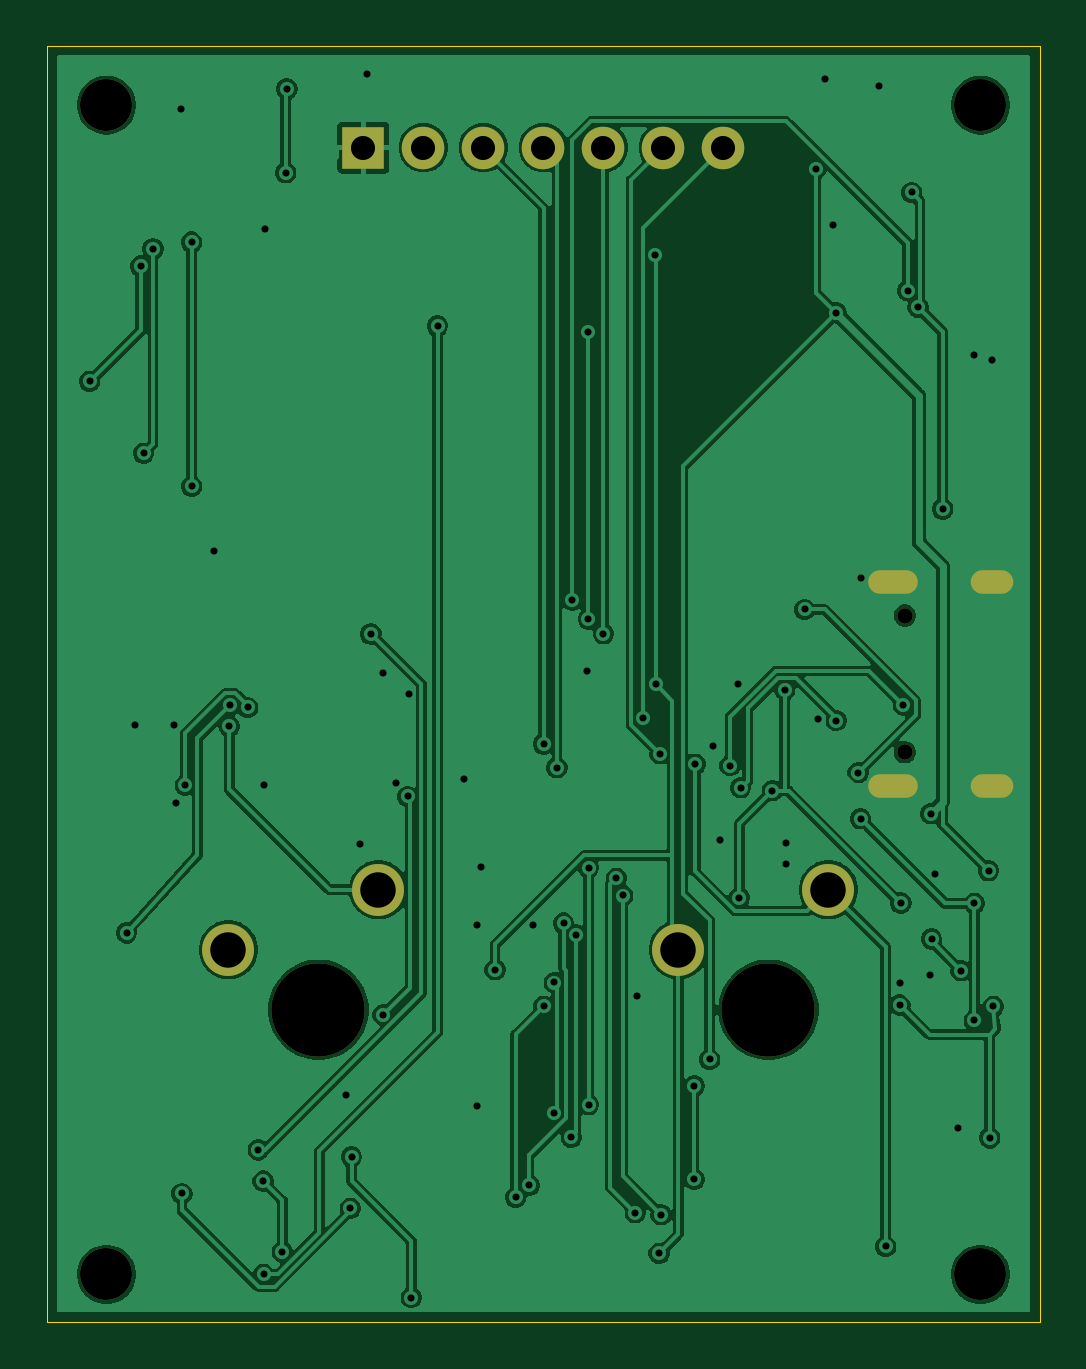
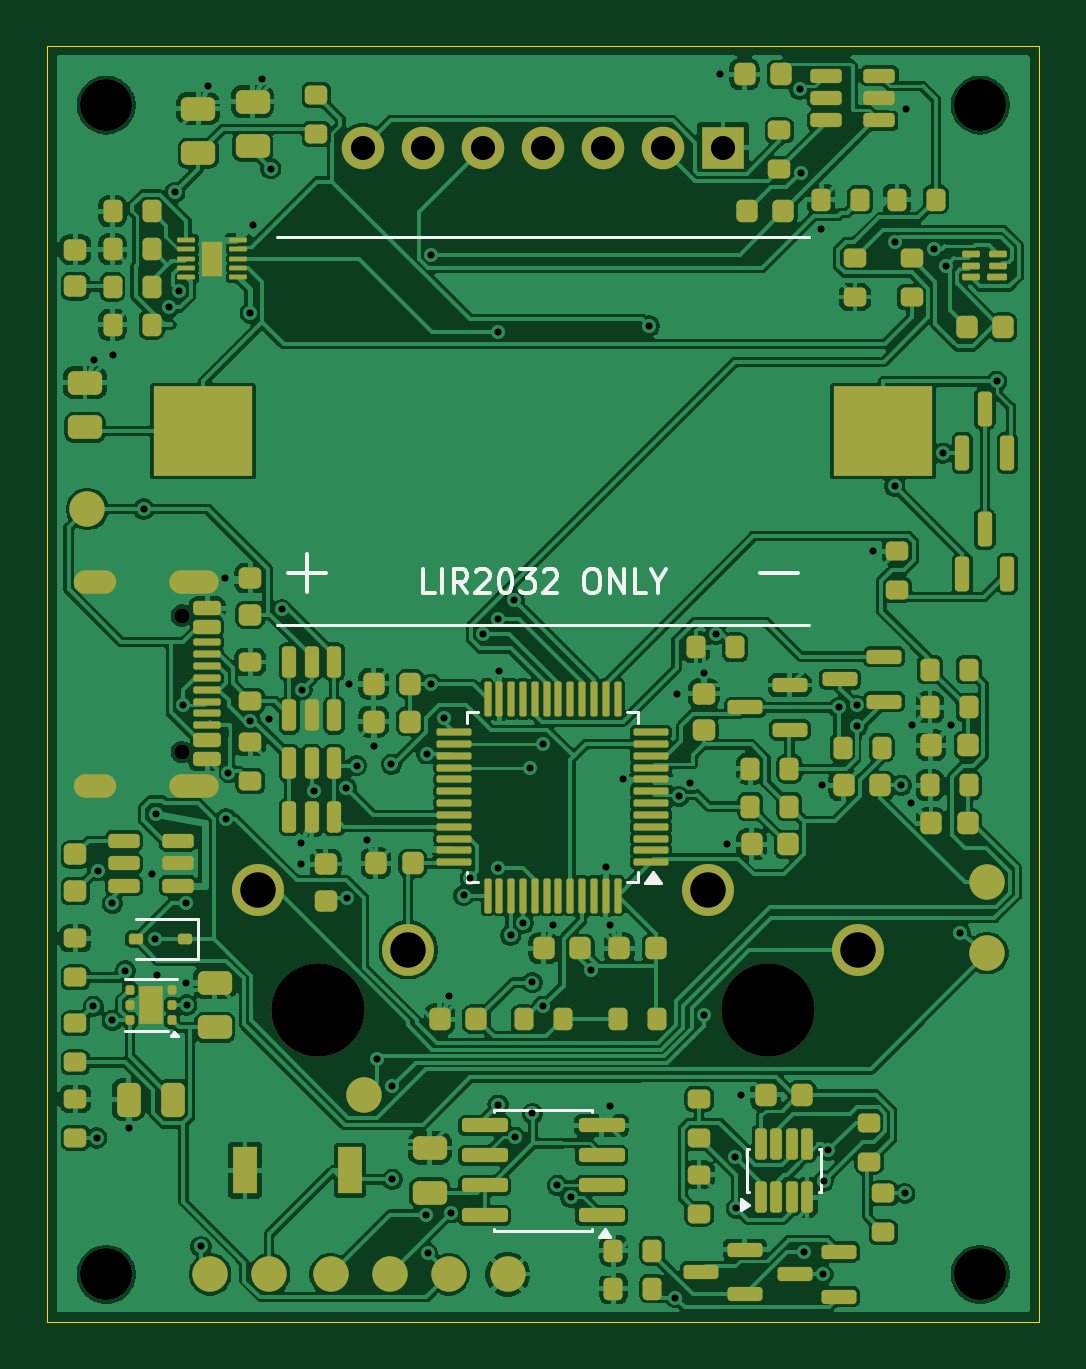
Circuit board: 11 layer files. Board 42.0 x 54.0 mm.
- bottom_copper: click-counter-Q5-B_Cu.gbl (291247 bytes)
- bottom_mask: click-counter-Q5-B_Mask.gbs (12699 bytes)
- paste: click-counter-Q5-B_Paste.gbp (11672 bytes)
- bottom_silk: click-counter-Q5-B_Silkscreen.gbo (19466 bytes)
- outline: click-counter-Q5-Edge_Cuts.gm1 (665 bytes)
- top_copper: click-counter-Q5-F_Cu.gtl (115299 bytes)
- top_mask: click-counter-Q5-F_Mask.gts (1407 bytes)
- paste: click-counter-Q5-F_Paste.gtp (503 bytes)
- top_silk: click-counter-Q5-F_Silkscreen.gto (1417 bytes)
- drill: click-counter-Q5-NPTH.drl (600 bytes)
- drill: click-counter-Q5-PTH.drl (2642 bytes)

=== bottom_copper: click-counter-Q5-B_Cu.gbl (291247 bytes, source omitted) ===
=== bottom_mask: click-counter-Q5-B_Mask.gbs (12699 bytes, source omitted) ===
=== paste: click-counter-Q5-B_Paste.gbp (11672 bytes, source omitted) ===
=== bottom_silk: click-counter-Q5-B_Silkscreen.gbo (19466 bytes, source omitted) ===
=== outline: click-counter-Q5-Edge_Cuts.gm1 ===
%TF.GenerationSoftware,KiCad,Pcbnew,10.0.6-10.0.6~ubuntu24.04.1*%
%TF.CreationDate,2026-09-25T11:34:31+00:00*%
%TF.ProjectId,click-counter-Q5,636c6963-6b2d-4636-9f75-6e7465722d51,rev?*%
%TF.SameCoordinates,Original*%
%TF.FileFunction,Profile,NP*%
%FSLAX46Y46*%
G04 Gerber Fmt 4.6, Leading zero omitted, Abs format (unit mm)*
G04 Created by KiCad (PCBNEW 10.0.6-10.0.6~ubuntu24.04.1) date 2026-09-25 11:34:31*
%MOMM*%
%LPD*%
G01*
G04 APERTURE LIST*
%TA.AperFunction,Profile*%
%ADD10C,0.050000*%
%TD*%
G04 APERTURE END LIST*
D10*
X0Y0D02*
X42000000Y0D01*
X0Y-54000000D02*
X0Y0D01*
X42000000Y0D02*
X42000000Y-54000000D01*
X42000000Y-54000000D02*
X0Y-54000000D01*
M02*

=== top_copper: click-counter-Q5-F_Cu.gtl (115299 bytes, source omitted) ===
=== top_mask: click-counter-Q5-F_Mask.gts ===
%TF.GenerationSoftware,KiCad,Pcbnew,10.0.6-10.0.6~ubuntu24.04.1*%
%TF.CreationDate,2026-09-25T11:34:31+00:00*%
%TF.ProjectId,click-counter-Q5,636c6963-6b2d-4636-9f75-6e7465722d51,rev?*%
%TF.SameCoordinates,Original*%
%TF.FileFunction,Soldermask,Top*%
%TF.FilePolarity,Negative*%
%FSLAX46Y46*%
G04 Gerber Fmt 4.6, Leading zero omitted, Abs format (unit mm)*
G04 Created by KiCad (PCBNEW 10.0.6-10.0.6~ubuntu24.04.1) date 2026-09-25 11:34:31*
%MOMM*%
%LPD*%
G01*
G04 APERTURE LIST*
%ADD10C,2.200000*%
%ADD11C,3.950000*%
%ADD12R,1.800000X1.800000*%
%ADD13C,1.800000*%
%ADD14C,0.650000*%
%ADD15O,1.800000X1.000000*%
%ADD16O,2.100000X1.000000*%
G04 APERTURE END LIST*
D10*
%TO.C,H4*%
X39500000Y-2500000D03*
%TD*%
D11*
%TO.C,SW1*%
X11475000Y-40800000D03*
D10*
X14015000Y-35720000D03*
X7665000Y-38260000D03*
%TD*%
%TO.C,H3*%
X2500000Y-2500000D03*
%TD*%
%TO.C,H2*%
X39500000Y-52000000D03*
%TD*%
D11*
%TO.C,SW2*%
X30525000Y-40800000D03*
D10*
X33065000Y-35720000D03*
X26715000Y-38260000D03*
%TD*%
%TO.C,H1*%
X2500000Y-52000000D03*
%TD*%
D12*
%TO.C,DS1*%
X13380000Y-4300000D03*
D13*
X15920000Y-4300000D03*
X18460000Y-4300000D03*
X21000000Y-4300000D03*
X23540000Y-4300000D03*
X26080000Y-4300000D03*
X28620000Y-4300000D03*
%TD*%
D14*
%TO.C,J1*%
X36295000Y-24110000D03*
X36295000Y-29890000D03*
D15*
X39975000Y-22680000D03*
D16*
X35795000Y-22680000D03*
D15*
X39975000Y-31320000D03*
D16*
X35795000Y-31320000D03*
%TD*%
M02*

=== paste: click-counter-Q5-F_Paste.gtp ===
%TF.GenerationSoftware,KiCad,Pcbnew,10.0.6-10.0.6~ubuntu24.04.1*%
%TF.CreationDate,2026-09-25T11:34:31+00:00*%
%TF.ProjectId,click-counter-Q5,636c6963-6b2d-4636-9f75-6e7465722d51,rev?*%
%TF.SameCoordinates,Original*%
%TF.FileFunction,Paste,Top*%
%TF.FilePolarity,Positive*%
%FSLAX46Y46*%
G04 Gerber Fmt 4.6, Leading zero omitted, Abs format (unit mm)*
G04 Created by KiCad (PCBNEW 10.0.6-10.0.6~ubuntu24.04.1) date 2026-09-25 11:34:31*
%MOMM*%
%LPD*%
G01*
G04 APERTURE LIST*
G04 APERTURE END LIST*
M02*

=== top_silk: click-counter-Q5-F_Silkscreen.gto ===
%TF.GenerationSoftware,KiCad,Pcbnew,10.0.6-10.0.6~ubuntu24.04.1*%
%TF.CreationDate,2026-09-25T11:34:31+00:00*%
%TF.ProjectId,click-counter-Q5,636c6963-6b2d-4636-9f75-6e7465722d51,rev?*%
%TF.SameCoordinates,Original*%
%TF.FileFunction,Legend,Top*%
%TF.FilePolarity,Positive*%
%FSLAX46Y46*%
G04 Gerber Fmt 4.6, Leading zero omitted, Abs format (unit mm)*
G04 Created by KiCad (PCBNEW 10.0.6-10.0.6~ubuntu24.04.1) date 2026-09-25 11:34:31*
%MOMM*%
%LPD*%
G01*
G04 APERTURE LIST*
%ADD10C,2.200000*%
%ADD11C,3.950000*%
%ADD12R,1.800000X1.800000*%
%ADD13C,1.800000*%
%ADD14C,0.650000*%
%ADD15O,1.800000X1.000000*%
%ADD16O,2.100000X1.000000*%
G04 APERTURE END LIST*
%LPC*%
D10*
%TO.C,H4*%
X39500000Y-2500000D03*
%TD*%
D11*
%TO.C,SW1*%
X11475000Y-40800000D03*
D10*
X14015000Y-35720000D03*
X7665000Y-38260000D03*
%TD*%
%TO.C,H3*%
X2500000Y-2500000D03*
%TD*%
%TO.C,H2*%
X39500000Y-52000000D03*
%TD*%
D11*
%TO.C,SW2*%
X30525000Y-40800000D03*
D10*
X33065000Y-35720000D03*
X26715000Y-38260000D03*
%TD*%
%TO.C,H1*%
X2500000Y-52000000D03*
%TD*%
D12*
%TO.C,DS1*%
X13380000Y-4300000D03*
D13*
X15920000Y-4300000D03*
X18460000Y-4300000D03*
X21000000Y-4300000D03*
X23540000Y-4300000D03*
X26080000Y-4300000D03*
X28620000Y-4300000D03*
%TD*%
D14*
%TO.C,J1*%
X36295000Y-24110000D03*
X36295000Y-29890000D03*
D15*
X39975000Y-22680000D03*
D16*
X35795000Y-22680000D03*
D15*
X39975000Y-31320000D03*
D16*
X35795000Y-31320000D03*
%TD*%
%LPD*%
M02*

=== drill: click-counter-Q5-NPTH.drl ===
M48
; DRILL file KiCad 10.0.6-10.0.6~ubuntu24.04.1 date 2026-09-25T11:34:32
; FORMAT={-:-/ absolute / metric / decimal}
; #@! TF.CreationDate,2026-09-25T11:34:32+00:00
; #@! TF.GenerationSoftware,Kicad,Pcbnew,10.0.6-10.0.6~ubuntu24.04.1
; #@! TF.FileFunction,NonPlated,1,2,NPTH
FMAT,2
METRIC
; #@! TA.AperFunction,NonPlated,NPTH,ComponentDrill
T1C0.650
; #@! TA.AperFunction,NonPlated,NPTH,ComponentDrill
T2C2.200
; #@! TA.AperFunction,NonPlated,NPTH,ComponentDrill
T3C3.950
%
G90
G05
T1
X36.295Y-24.11
X36.295Y-29.89
T2
X2.5Y-2.5
X2.5Y-52.0
X39.5Y-2.5
X39.5Y-52.0
T3
X11.475Y-40.8
X30.525Y-40.8
M30

=== drill: click-counter-Q5-PTH.drl ===
M48
; DRILL file KiCad 10.0.6-10.0.6~ubuntu24.04.1 date 2026-09-25T11:34:32
; FORMAT={-:-/ absolute / metric / decimal}
; #@! TF.CreationDate,2026-09-25T11:34:32+00:00
; #@! TF.GenerationSoftware,Kicad,Pcbnew,10.0.6-10.0.6~ubuntu24.04.1
; #@! TF.FileFunction,Plated,1,2,PTH
FMAT,2
METRIC
; #@! TA.AperFunction,Plated,PTH,ViaDrill
T1C0.300
; #@! TA.AperFunction,Plated,PTH,ComponentDrill
T2C0.600
; #@! TA.AperFunction,Plated,PTH,ComponentDrill
T3C1.020
; #@! TA.AperFunction,Plated,PTH,ComponentDrill
T4C1.500
%
G90
G05
T1
X1.797Y-14.196
X3.351Y-37.549
X3.726Y-28.751
X3.952Y-9.316
X4.069Y-17.238
X4.47Y-8.587
X5.367Y-28.742
X5.424Y-32.051
X5.654Y-2.659
X5.694Y-48.575
X5.839Y-31.3
X6.111Y-8.302
X6.111Y-18.634
X7.05Y-21.375
X7.696Y-28.794
X7.731Y-27.916
X8.483Y-28.0
X8.927Y-46.734
X9.13Y-48.052
X9.154Y-52.0
X9.175Y-31.3
X9.225Y-7.748
X9.942Y-51.049
X10.09Y-5.362
X10.139Y-1.821
X12.625Y-44.4
X12.82Y-49.203
X12.876Y-47.028
X13.225Y-33.8
X13.525Y-1.2
X13.696Y-24.892
X14.2Y-26.525
X14.209Y-41.005
X14.776Y-31.199
X15.256Y-31.77
X15.327Y-27.425
X15.405Y-52.981
X16.515Y-11.853
X17.637Y-31.05
X18.177Y-37.23
X18.181Y-44.864
X18.35Y-34.762
X18.953Y-39.106
X19.826Y-48.738
X20.393Y-48.235
X20.573Y-37.23
X21.002Y-29.55
X21.008Y-40.646
X21.451Y-45.189
X21.463Y-39.645
X21.57Y-30.55
X21.852Y-37.13
X22.172Y-46.198
X22.22Y-23.466
X22.375Y-37.639
X22.85Y-26.438
X22.904Y-12.106
X22.904Y-24.257
X22.907Y-34.789
X22.907Y-44.816
X23.54Y-24.88
X24.086Y-35.228
X24.354Y-35.962
X24.886Y-49.386
X24.973Y-40.23
X25.208Y-28.447
X25.726Y-8.836
X25.744Y-27.023
X25.893Y-51.107
X25.935Y-29.964
X25.978Y-49.48
X27.378Y-44.023
X27.378Y-47.98
X27.422Y-30.402
X28.043Y-42.903
X28.175Y-29.65
X28.477Y-33.63
X28.898Y-30.461
X29.225Y-27.0
X29.289Y-36.062
X29.343Y-31.404
X30.684Y-31.525
X31.214Y-27.25
X31.25Y-34.625
X31.259Y-33.746
X32.058Y-23.853
X32.536Y-5.188
X32.62Y-28.478
X32.898Y-1.38
X33.264Y-7.564
X33.391Y-28.555
X33.4Y-11.3
X34.321Y-30.76
X34.423Y-32.71
X34.45Y-22.525
X35.198Y-1.68
X35.483Y-50.82
X36.088Y-40.6
X36.1Y-39.65
X36.134Y-36.28
X36.234Y-27.896
X36.424Y-10.36
X36.592Y-6.2
X36.857Y-11.064
X37.349Y-39.314
X37.4Y-32.5
X37.428Y-37.8
X37.571Y-35.059
X37.902Y-19.6
X38.55Y-45.8
X38.681Y-39.147
X39.225Y-13.075
X39.24Y-36.291
X39.24Y-41.25
X39.842Y-34.91
X39.895Y-46.225
X39.998Y-13.28
X40.036Y-40.653
T3
X13.38Y-4.3
X15.92Y-4.3
X18.46Y-4.3
X21.0Y-4.3
X23.54Y-4.3
X26.08Y-4.3
X28.62Y-4.3
T4
X7.665Y-38.26
X14.015Y-35.72
X26.715Y-38.26
X33.065Y-35.72
T2
G00X36.345Y-22.68
M15
G01X35.245Y-22.68
M16
G05
G00X36.345Y-31.32
M15
G01X35.245Y-31.32
M16
G05
G00X40.375Y-22.68
M15
G01X39.575Y-22.68
M16
G05
G00X40.375Y-31.32
M15
G01X39.575Y-31.32
M16
G05
M30
